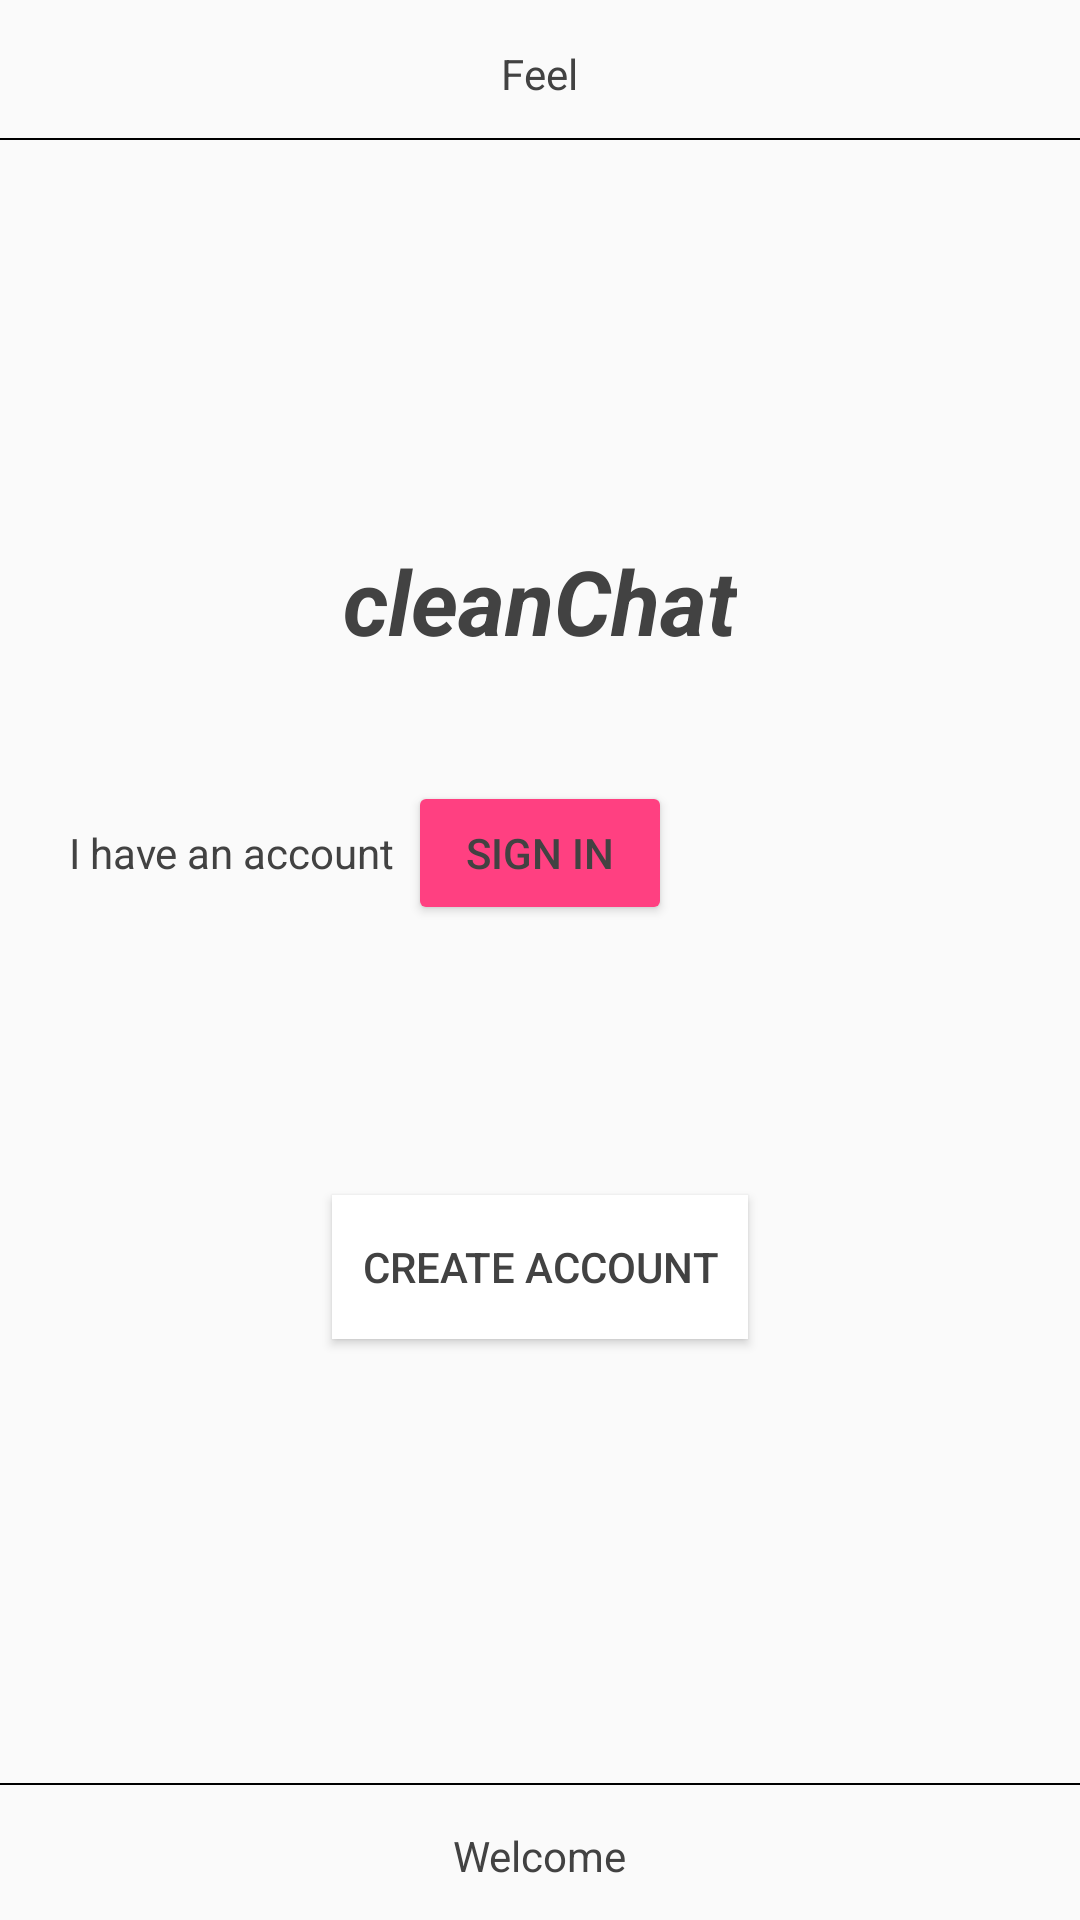

Produce the Android XML layout that renders to this screen, including the resource entries it uses.
<!-- AndroidManifest.xml: application theme AppTheme -->
<!-- res/layout/activity_start.xml -->
<?xml version="1.0" encoding="utf-8"?>
<RelativeLayout xmlns:android="http://schemas.android.com/apk/res/android"

    xmlns:tools="http://schemas.android.com/tools"
    android:layout_width="match_parent"
    android:layout_height="match_parent"

    tools:context="com.shekglory.friends.StartActivity">

    <TextView
        android:layout_width="wrap_content"
        android:layout_height="wrap_content"
        android:layout_alignParentTop="true"
        android:layout_centerHorizontal="true"
        android:layout_marginTop="15dp"
        android:text="@string/feel" />

    <View
        android:id="@+id/separator"
        android:layout_width="match_parent"
        android:layout_height="0.7dip"
        android:layout_alignParentStart="true"
        android:layout_alignParentTop="true"
        android:layout_marginTop="46dp"
        android:background="#000000" />

    <TextView
        android:id="@+id/textView2"
        android:layout_width="wrap_content"
        android:layout_height="wrap_content"
        android:layout_centerHorizontal="true"
        android:layout_marginTop="180dp"
        android:text="@string/cleanchat"
        android:textSize="30sp"
        android:layout_marginBottom="30dp"
        android:textStyle="bold|italic" />

    <TextView
        android:layout_width="wrap_content"
        android:layout_height="wrap_content"
        android:layout_alignBaseline="@+id/newAcBut"
        android:layout_alignParentStart="true"
        android:layout_marginStart="23dp"
        android:text="@string/i_have_an_account"
        android:textColor="@color/common_google_signin_btn_text_light" />


        <Button
            android:id="@+id/newAcBut"
            android:layout_width="wrap_content"
            android:layout_height="wrap_content"
            android:layout_centerHorizontal="true"
            android:layout_below="@+id/textView2"
            android:layout_marginTop="10dp"
            android:backgroundTint="#ff4081"
            android:text="@string/sign_in"
            android:textColor="@color/common_google_signin_btn_text_dark_default"
            android:textColorLink="@color/common_google_signin_btn_text_dark_default" />




        <Button
            android:id="@+id/regButton"
            android:layout_width="wrap_content"
            android:layout_height="wrap_content"
            android:layout_below="@+id/newAcBut"
            android:layout_centerHorizontal="true"
            android:layout_marginTop="90dp"
            android:padding="10dp"
            android:background="@android:color/background_light"
            android:text="@string/create_account2"
            android:textColor="@color/common_google_signin_btn_text_dark_focused"
           />


    <View
        android:id="@+id/separator2"
        android:layout_width="match_parent"
        android:layout_height="0.7dip"
        android:layout_alignParentBottom="true"
        android:layout_alignParentStart="true"
        android:layout_marginBottom="45dp"
        android:background="#000000" />

    <TextView
        android:layout_width="wrap_content"
        android:layout_height="wrap_content"
        android:layout_alignParentBottom="true"
        android:layout_centerHorizontal="true"
        android:layout_marginBottom="12dp"
        android:text="@string/welcome" />


</RelativeLayout>
<!-- resources referenced by this layout -->
<resources>
  <string name="cleanchat">cleanChat</string>
  <string name="create_account2">Create account</string>
  <string name="feel">Feel</string>
  <string name="i_have_an_account">I have an account</string>
  <string name="sign_in">Sign in</string>
  <string name="welcome">Welcome</string>
  <style name="AppTheme" parent="Theme.AppCompat.Light.NoActionBar">
          
          <item name="colorPrimary">@color/colorPrimary</item>
          <item name="colorPrimaryDark">@color/colorPrimaryDark</item>
          <item name="colorAccent">@color/colorAccent</item>
          
          <item name="android:textColor">@color/colorForText</item>
  
          
          <item name="android:itemBackground">@color/skyBlue</item>
      </style>
  <color name="colorPrimary">#673BB7</color>
  <color name="colorPrimaryDark">#512DA7</color>
  <color name="colorAccent">#ff4081</color>
  <color name="colorForText">#424242</color>
  <color name="skyBlue">#ffffff</color>
</resources>
